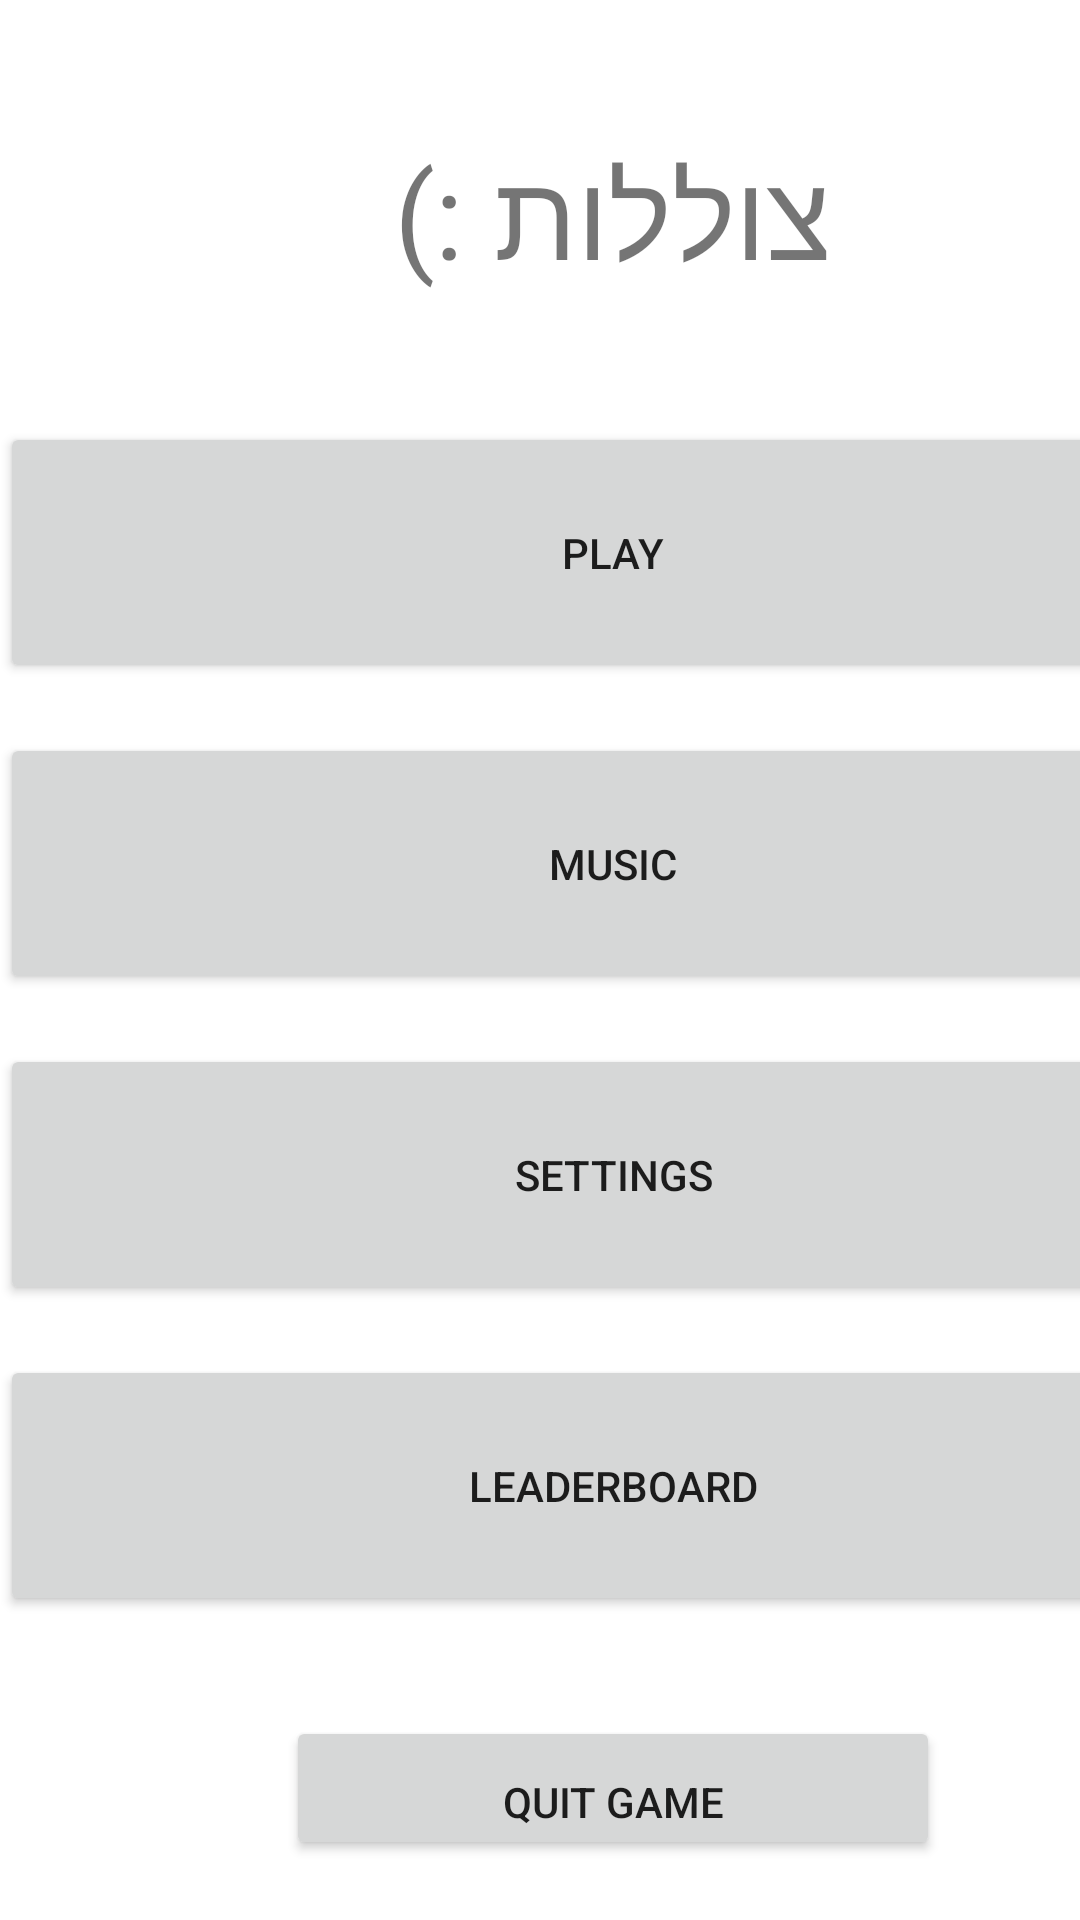

Write the Android layout XML for this screen, with the resource values it uses.
<!-- AndroidManifest.xml: application theme Theme.SubmarinesGameProject -->
<!-- res/layout/activity_home.xml -->
<?xml version="1.0" encoding="utf-8"?>
<androidx.constraintlayout.widget.ConstraintLayout xmlns:android="http://schemas.android.com/apk/res/android"
    xmlns:app="http://schemas.android.com/apk/res-auto"
    xmlns:tools="http://schemas.android.com/tools"
    android:layout_width="match_parent"
    android:layout_height="match_parent"
    tools:context=".HomeActivity">

    <LinearLayout
        android:layout_width="409dp"
        android:layout_height="729dp"
        android:orientation="vertical"
        tools:layout_editor_absoluteX="1dp"
        tools:layout_editor_absoluteY="1dp">

        <TextView
            android:id="@+id/Title"
            android:layout_width="match_parent"
            android:layout_height="89dp"
            android:layout_marginTop="80px"
            android:gravity="center"
            android:text="צוללות :)"
            android:textSize="40dp" />

        <Button
            android:id="@+id/btnPlay"
            android:layout_width="match_parent"
            android:layout_height="87dp"
            android:layout_marginTop="75px"
            android:text="Play" />

        <Button
            android:id="@+id/btnMusic"
            android:layout_width="match_parent"
            android:layout_height="87dp"
            android:layout_marginTop="50px"
            android:text="Music" />

        <Button
            android:id="@+id/btnSettings"
            android:layout_width="match_parent"
            android:layout_height="87dp"
            android:layout_marginTop="50px"
            android:text="Settings" />

        <Button
            android:id="@+id/btnLeaderboard"
            android:layout_width="match_parent"
            android:layout_height="87dp"
            android:layout_marginTop="50px"
            android:text="Leaderboard" />

        <Button
            android:id="@+id/btnQuit"
            android:layout_width="218dp"
            android:layout_height="wrap_content"
            android:layout_gravity="bottom|center_horizontal"
            android:layout_marginTop="100px"
            android:layout_marginBottom="50px"
            android:gravity="bottom|center"
            android:text="Quit Game" />

        <Switch
            android:id="@+id/switchMusic"
            android:layout_width="match_parent"
            android:layout_height="59dp"
            android:text="MUSIC"
            android:textSize="30sp" />

    </LinearLayout>
</androidx.constraintlayout.widget.ConstraintLayout>
<!-- resources referenced by this layout -->
<resources>
  <style name="Theme.SubmarinesGameProject" parent="Theme.MaterialComponents.DayNight.DarkActionBar">
          
          <item name="colorPrimary">@color/purple_500</item>
          <item name="colorPrimaryVariant">@color/purple_700</item>
          <item name="colorOnPrimary">@color/white</item>
          
          <item name="colorSecondary">@color/teal_200</item>
          <item name="colorSecondaryVariant">@color/teal_700</item>
          <item name="colorOnSecondary">@color/black</item>
          
          <item name="android:statusBarColor">?attr/colorPrimaryVariant</item>
          
      </style>
  <!-- not gathered from this repository: default colours our renderer supplied (Android Studio template values) -->
  <color name="purple_500">#FF6200EE</color>
  <color name="purple_700">#FF3700B3</color>
  <color name="teal_200">#FF03DAC5</color>
  <color name="teal_700">#FF018786</color>
  <color name="black">#FF000000</color>
  <color name="white">#FFFFFFFF</color>
</resources>
